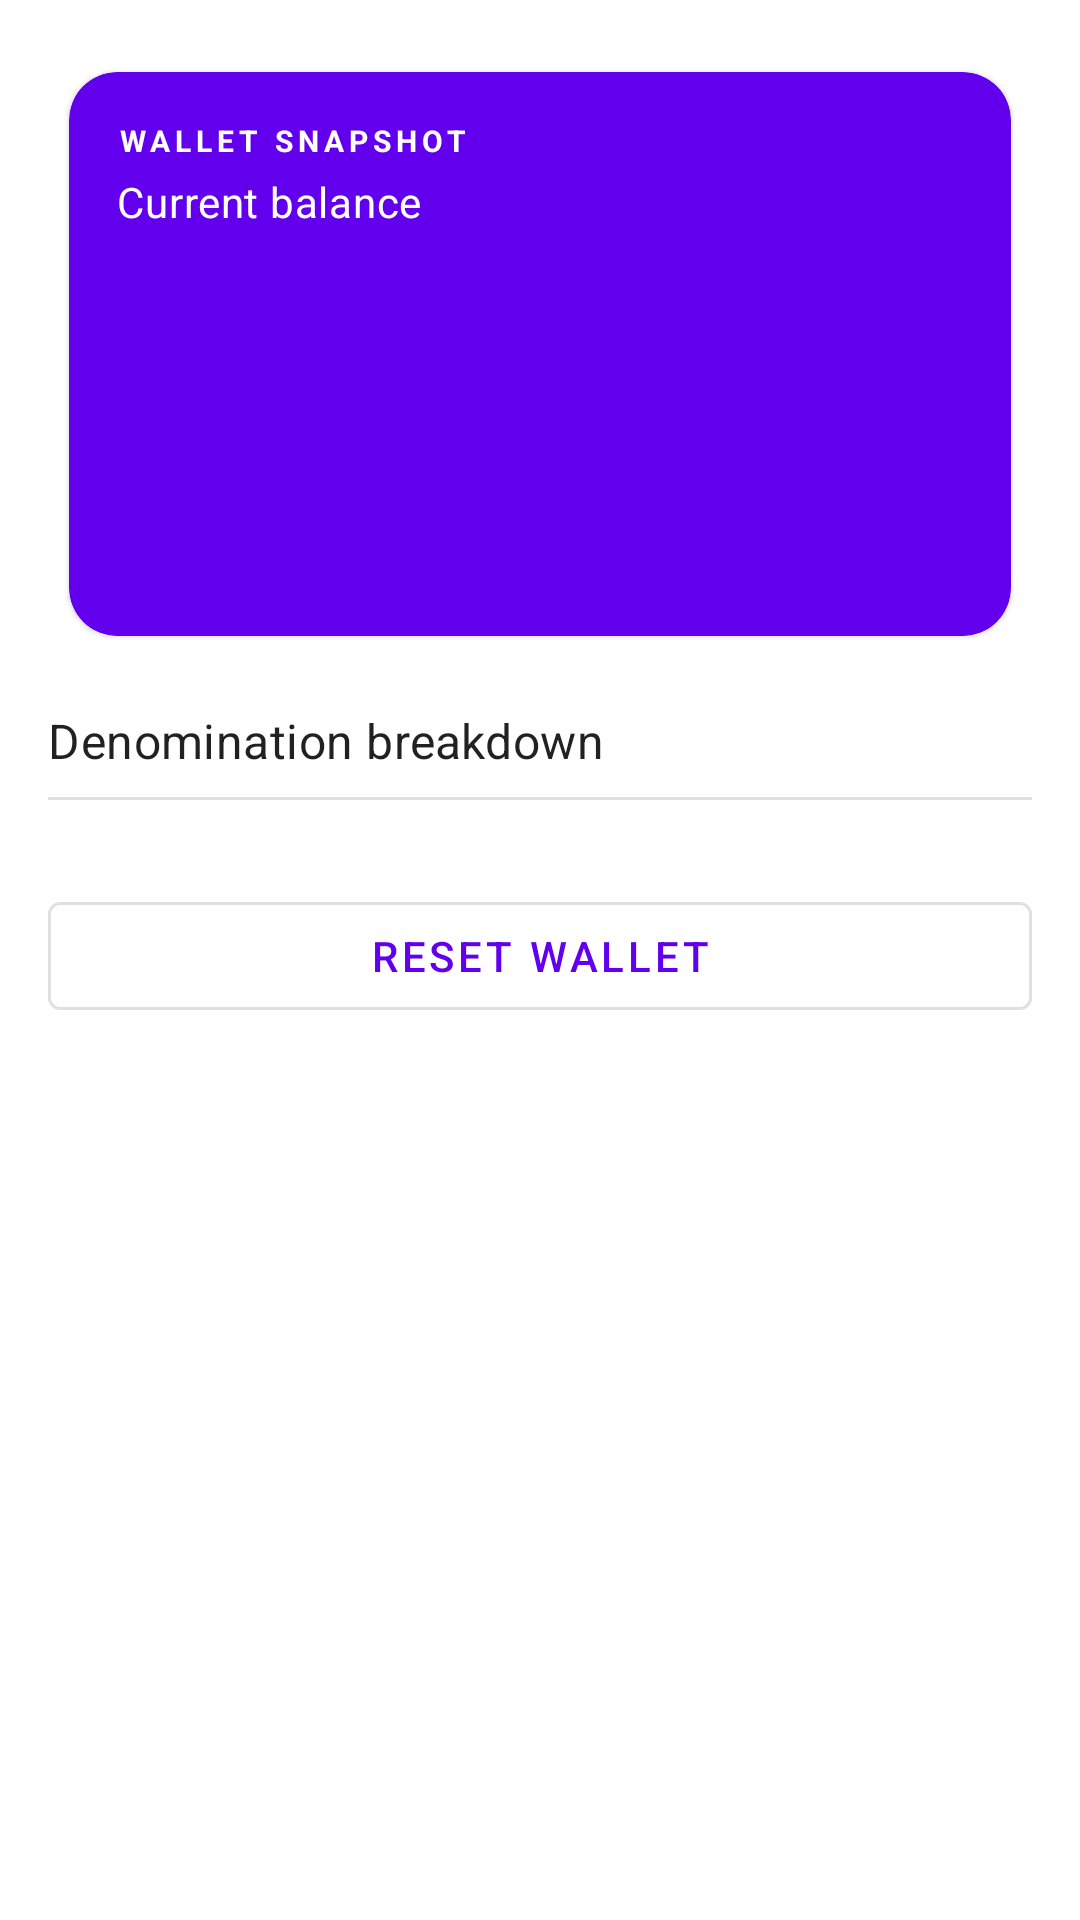

Write the Android layout XML for this screen, with the resource values it uses.
<!-- AndroidManifest.xml: application theme Theme.SimpleWallet -->
<!-- res/layout/fragment_home.xml -->
<?xml version="1.0" encoding="utf-8"?>
<androidx.constraintlayout.widget.ConstraintLayout xmlns:android="http://schemas.android.com/apk/res/android"
    xmlns:app="http://schemas.android.com/apk/res-auto"
    xmlns:tools="http://schemas.android.com/tools"
    android:layout_width="match_parent"
    android:layout_height="match_parent"
    tools:context=".ui.home.HomeFragment">

    <ScrollView
        android:layout_width="0dp"
        android:layout_height="0dp"
        android:fillViewport="true"
        app:layout_constraintBottom_toBottomOf="parent"
        app:layout_constraintEnd_toEndOf="parent"
        app:layout_constraintStart_toStartOf="parent"
        app:layout_constraintTop_toTopOf="parent">

        <LinearLayout
            android:layout_width="match_parent"
            android:layout_height="wrap_content"
            android:orientation="vertical"
            android:padding="16dp">

            <com.google.android.material.card.MaterialCardView
                android:id="@+id/summaryCard"
                android:layout_width="match_parent"
                android:layout_height="wrap_content"
                android:layout_marginBottom="16dp"
                app:cardBackgroundColor="?attr/colorPrimary"
                app:cardCornerRadius="16dp"
                app:cardUseCompatPadding="true">

                <LinearLayout
                    android:layout_width="match_parent"
                    android:layout_height="wrap_content"
                    android:orientation="vertical"
                    android:padding="16dp">

                    <TextView
                        android:id="@+id/walletSummaryTitle"
                        android:layout_width="match_parent"
                        android:layout_height="wrap_content"
                        android:text="@string/wallet_summary_title"
                        android:textAllCaps="true"
                        android:textAppearance="@style/TextAppearance.MaterialComponents.Overline"
                        android:textColor="?attr/colorOnPrimary"
                        android:textStyle="bold" />

                    <TextView
                        android:id="@+id/walletSummarySubtitle"
                        android:layout_width="match_parent"
                        android:layout_height="wrap_content"
                        android:layout_marginTop="4dp"
                        android:text="@string/wallet_summary_balance_label"
                        android:textAppearance="@style/TextAppearance.MaterialComponents.Body2"
                        android:textColor="?attr/colorOnPrimary" />

                    <TextView
                        android:id="@+id/totalAmount"
                        android:layout_width="match_parent"
                        android:layout_height="wrap_content"
                        android:layout_marginTop="8dp"
                        android:textAppearance="@style/TextAppearance.MaterialComponents.Headline4"
                        android:textColor="?attr/colorOnPrimary"
                        tools:text="$0.00" />

                    <TextView
                        android:id="@+id/totalBills"
                        android:layout_width="match_parent"
                        android:layout_height="wrap_content"
                        android:layout_marginTop="4dp"
                        android:textAppearance="@style/TextAppearance.MaterialComponents.Body2"
                        android:textColor="?attr/colorOnPrimary"
                        tools:text="0 bills" />

                    <TextView
                        android:id="@+id/feedbackMessage"
                        android:layout_width="wrap_content"
                        android:layout_height="wrap_content"
                        android:layout_marginTop="8dp"
                        android:background="@drawable/bg_feedback_message"
                        android:paddingStart="12dp"
                        android:paddingTop="8dp"
                        android:paddingEnd="12dp"
                        android:paddingBottom="8dp"
                        android:textAppearance="@style/TextAppearance.MaterialComponents.Body2"
                        android:textColor="?attr/colorOnPrimary"
                        tools:text="Track your wallet activity" />
                </LinearLayout>
            </com.google.android.material.card.MaterialCardView>

            <TextView
                android:id="@+id/denominationSectionTitle"
                android:layout_width="match_parent"
                android:layout_height="wrap_content"
                android:text="@string/denomination_section_title"
                android:textAppearance="@style/TextAppearance.MaterialComponents.Subtitle1" />

            <View
                android:layout_width="match_parent"
                android:layout_height="1dp"
                android:layout_marginTop="8dp"
                android:background="@color/wallet_divider" />

            <LinearLayout
                android:id="@+id/denominationList"
                android:layout_width="match_parent"
                android:layout_height="wrap_content"
                android:layout_marginTop="12dp"
                android:orientation="vertical" />

            <com.google.android.material.button.MaterialButton
                android:id="@+id/resetButton"
                style="@style/Widget.MaterialComponents.Button.OutlinedButton"
                android:layout_width="match_parent"
                android:layout_height="wrap_content"
                android:layout_marginTop="16dp"
                android:text="@string/reset_button" />
        </LinearLayout>
    </ScrollView>
</androidx.constraintlayout.widget.ConstraintLayout>
<!-- resources referenced by this layout -->
<resources>
  <color name="wallet_divider">#1F000000</color>
  <string name="denomination_section_title">Denomination breakdown</string>
  <string name="reset_button">Reset wallet</string>
  <string name="wallet_summary_balance_label">Current balance</string>
  <string name="wallet_summary_title">Wallet snapshot</string>
  <style name="Theme.SimpleWallet" parent="Theme.MaterialComponents.DayNight.DarkActionBar">
          
          <item name="colorPrimary">@color/purple_500</item>
          <item name="colorPrimaryVariant">@color/purple_700</item>
          <item name="colorOnPrimary">@color/white</item>
          
          <item name="colorSecondary">@color/teal_200</item>
          <item name="colorSecondaryVariant">@color/teal_700</item>
          <item name="colorOnSecondary">@color/black</item>
          
          <item name="android:statusBarColor">?attr/colorPrimaryVariant</item>
          
      </style>
  <color name="purple_500">#FF6200EE</color>
  <color name="purple_700">#FF3700B3</color>
  <color name="white">#FFFFFFFF</color>
  <color name="teal_200">#FF03DAC5</color>
  <color name="teal_700">#FF018786</color>
  <color name="black">#FF000000</color>
</resources>
